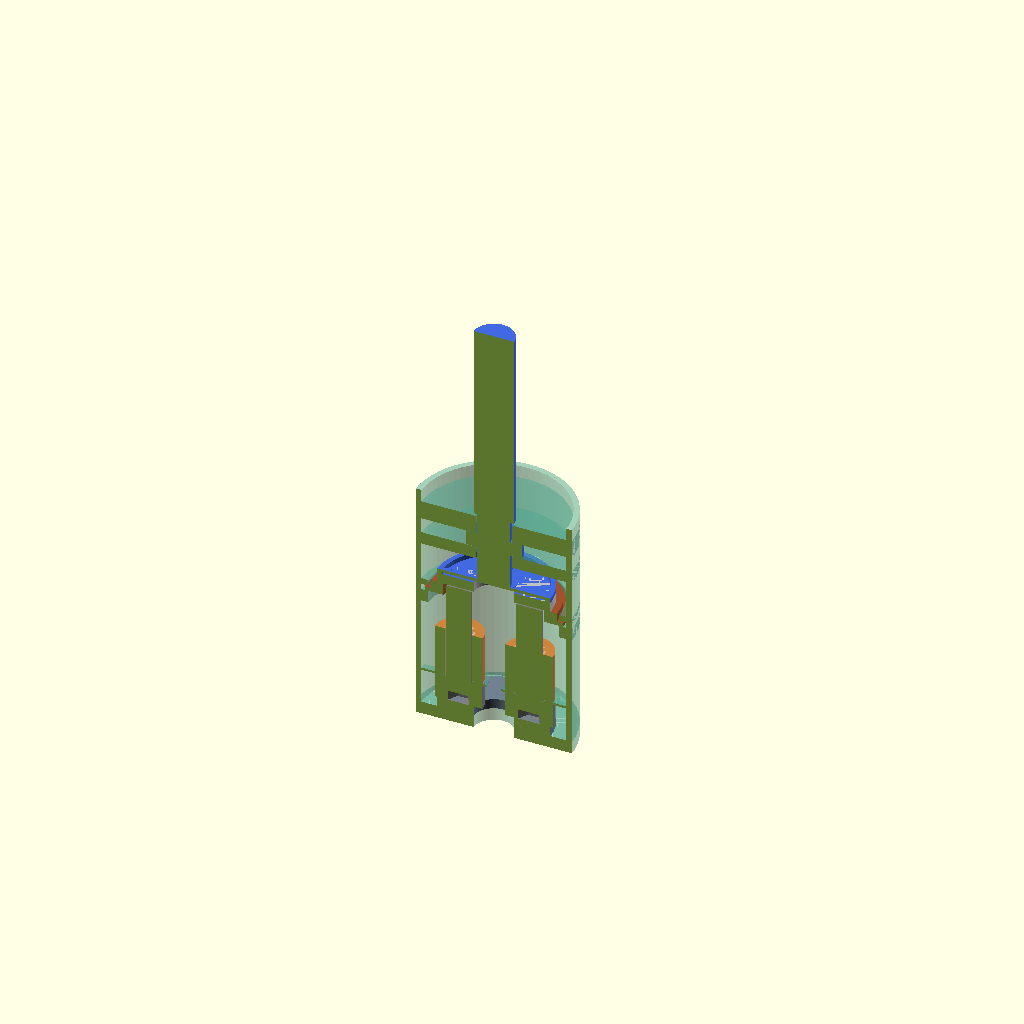
Cell 1: rendered with the file's own defaults.
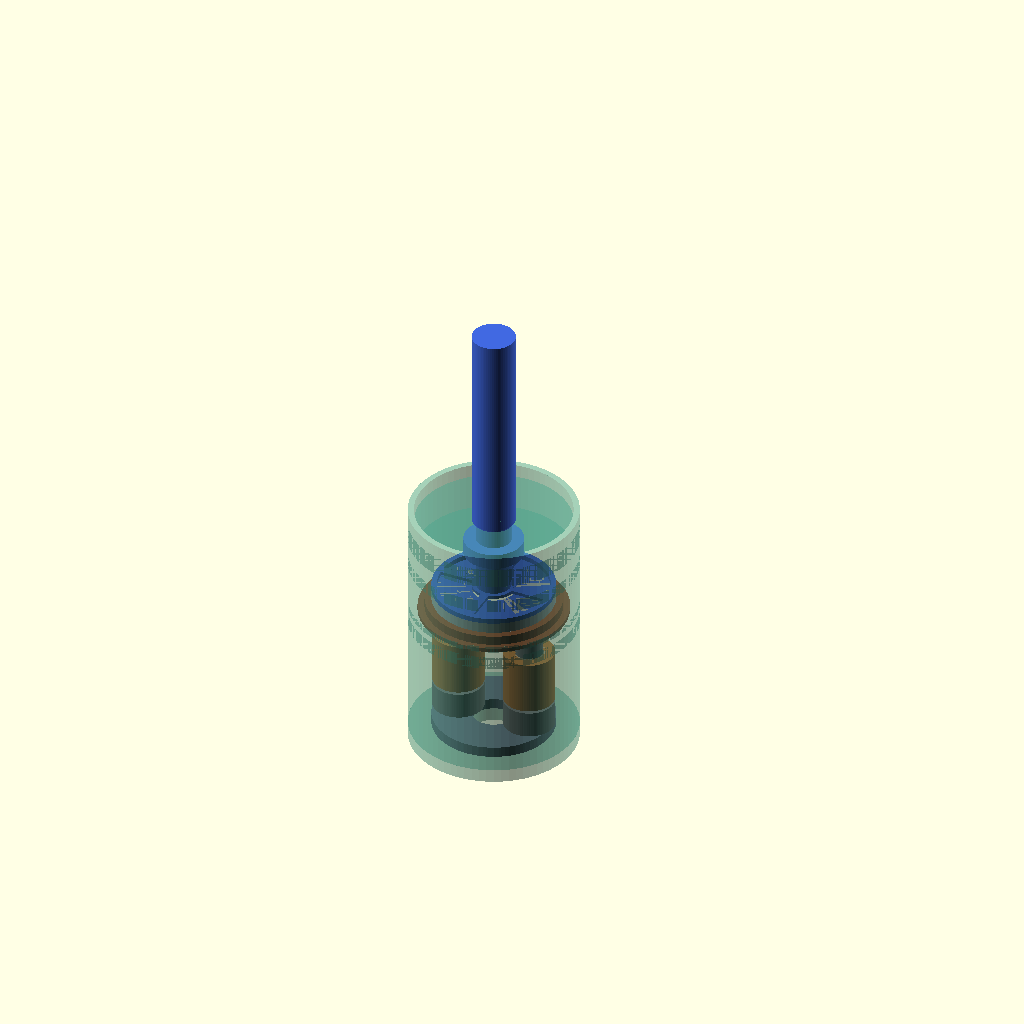
Cell 2: show_section = false (everything else at default).
One fixed orthographic camera (rotation 55°, 0°, 25°; colour scheme Cornfield) for every cell.
The OpenSCAD source (tools/curated-experiment-checks/E-303/concepts/a-magnetic-concept.scad):
// E-303 candidate A: dimensioned force-path concept, NOT printable release.
// mm. Render: openscad -o work/a.csg this-file.scad
// show_section=true exposes pole gaps; explode separates assemblies.
// Thread envelope deliberately labelled: actual E-295 profile stays authoritative.
$fn=72;
show_section=true;
explode=0;
washer_od=9; washer_id=3.2; washer_t=.8;
pole_spacing=5.6; pole_tip_z=12.3; face_z=12.4;
input_od=10; input_id=8; housing_od=12.4;
beam_t=.24; beam_w=.6; shaft_d=2.6;
assert(face_z-pole_tip_z>=.1-1e-9);
assert(pole_spacing>3.8); // separated coil envelopes
assert(pole_spacing/2+1 < input_id/2); // poles clear rotating annulus
assert(housing_od>10.16); // expressly NOT four-height grid compatible
module annulus(od,id,h){difference(){cylinder(d=od,h=h);translate([0,0,-.01])cylinder(d=id,h=h+.02);}}
module ring_at(z,od,id,h){translate([0,0,z])annulus(od,id,h);}
module section(){if(show_section)difference(){children();translate([-20,-20,-2])cube([40,20,60]);}else children();}
module steel_parts(){
  // Standard 9x3.2x0.8 yoke, unmodified. Inverted M2 heads touch its top.
  color("slategray")ring_at(1.5,washer_od,washer_id,washer_t);
  for(x=[-pole_spacing/2,pole_spacing/2])translate([x,0,0]){
    color("gray")translate([0,0,2.3])difference(){cylinder(d=3.8,h=2);translate([0,0,-.01])cylinder(d=1.7,h=.8,$fn=6);}
    color("gray")translate([0,0,4.3])cylinder(d=2,h=8); // thread envelope; magnetic model uses root area
    color("tan")translate([0,0,4.5])annulus(2.4,2.1,4);
    color("peru")translate([0,0,4.5])annulus(3.8,2.4,4); // 80 turns, wire0.10; not solid copper
  }
}
module input(){color("sienna")union(){ring_at(11.4,input_od,input_id,1);ring_at(11.4,11,input_id,.3);}}
module output(){
  color("silver")ring_at(face_z,washer_od,washer_id,washer_t);
  color("royalblue")union(){
    translate([0,0,13.35])cylinder(d=shaft_d,h=5.95);
    translate([0,0,13.35])cylinder(d=3.2,h=beam_t);
    ring_at(13.2,9,8.2,.15+beam_t); // outer stand-off leaves .15 below free beams
    for(a=[0:90:270])rotate([0,0,a])translate([1.5,-beam_w/2,13.35])cube([2.8,beam_w,beam_t]);
    translate([0,0,16.4])cylinder(d=4.4,h=1.2);
    // Screw envelope only. See reused E-295 thread-kernel.scad for functional90deg thread.
    translate([0,0,19.3])cylinder(d=3.2,h=16);
  }
}
module fixed_support(){
 // Sectional envelope for TWO mating support/keeper halves. Not release CAD.
 // Main two radial lands, lower/upper output collar thrust lands, input bearing,
 // lower yoke seat and pole-head keeper are shown explicitly.
 color([.3,.65,.55,.5])difference(){ union(){
  ring_at(.5,housing_od,3.2,1);
  ring_at(1.5,housing_od,11.5,18.6);
  ring_at(10.4,housing_od,10.4,1); // input thrust land top11.4
  ring_at(11.85,housing_od,10.4,.5); // input flange upper capture clearance.15
  ring_at(15.4,housing_od,2.9,.99); // output collar lowerface16.4, .01gap
  ring_at(17.61,housing_od,2.9,1.49); // upperface17.6,.01gap
  for(x=[-pole_spacing/2,pole_spacing/2])translate([x,0,4.3])annulus(4.4,2.2,.19); // head keeper
  for(a=[0,180])rotate([0,0,a])translate([4.8,-.5,4.3])cube([1.1,1,.19]); // keeper-to-shell webs
 }
 translate([-1,4.8,11.75])cube([2,2.2,.8]); // radial access to OD10 input rim, outside section plane
 }
}
section(){steel_parts();translate([0,0,explode])input();translate([0,0,2*explode])output();fixed_support();}
// A terrain pin is not included in this clutch concept render. Its 4.4mm square
// body, 6mm internal thread and fixed antirotation guides remain E-295 geometry.
// Closure shimming, carrier creep, actual contact pressure, shaft fit and magnetic
// leakage have not been verified. Do not export these envelopes for owner printing.
Customizer parameters (derived from the source; name, type, default, range or options):
show_section: bool, default true
explode: number, default 0
